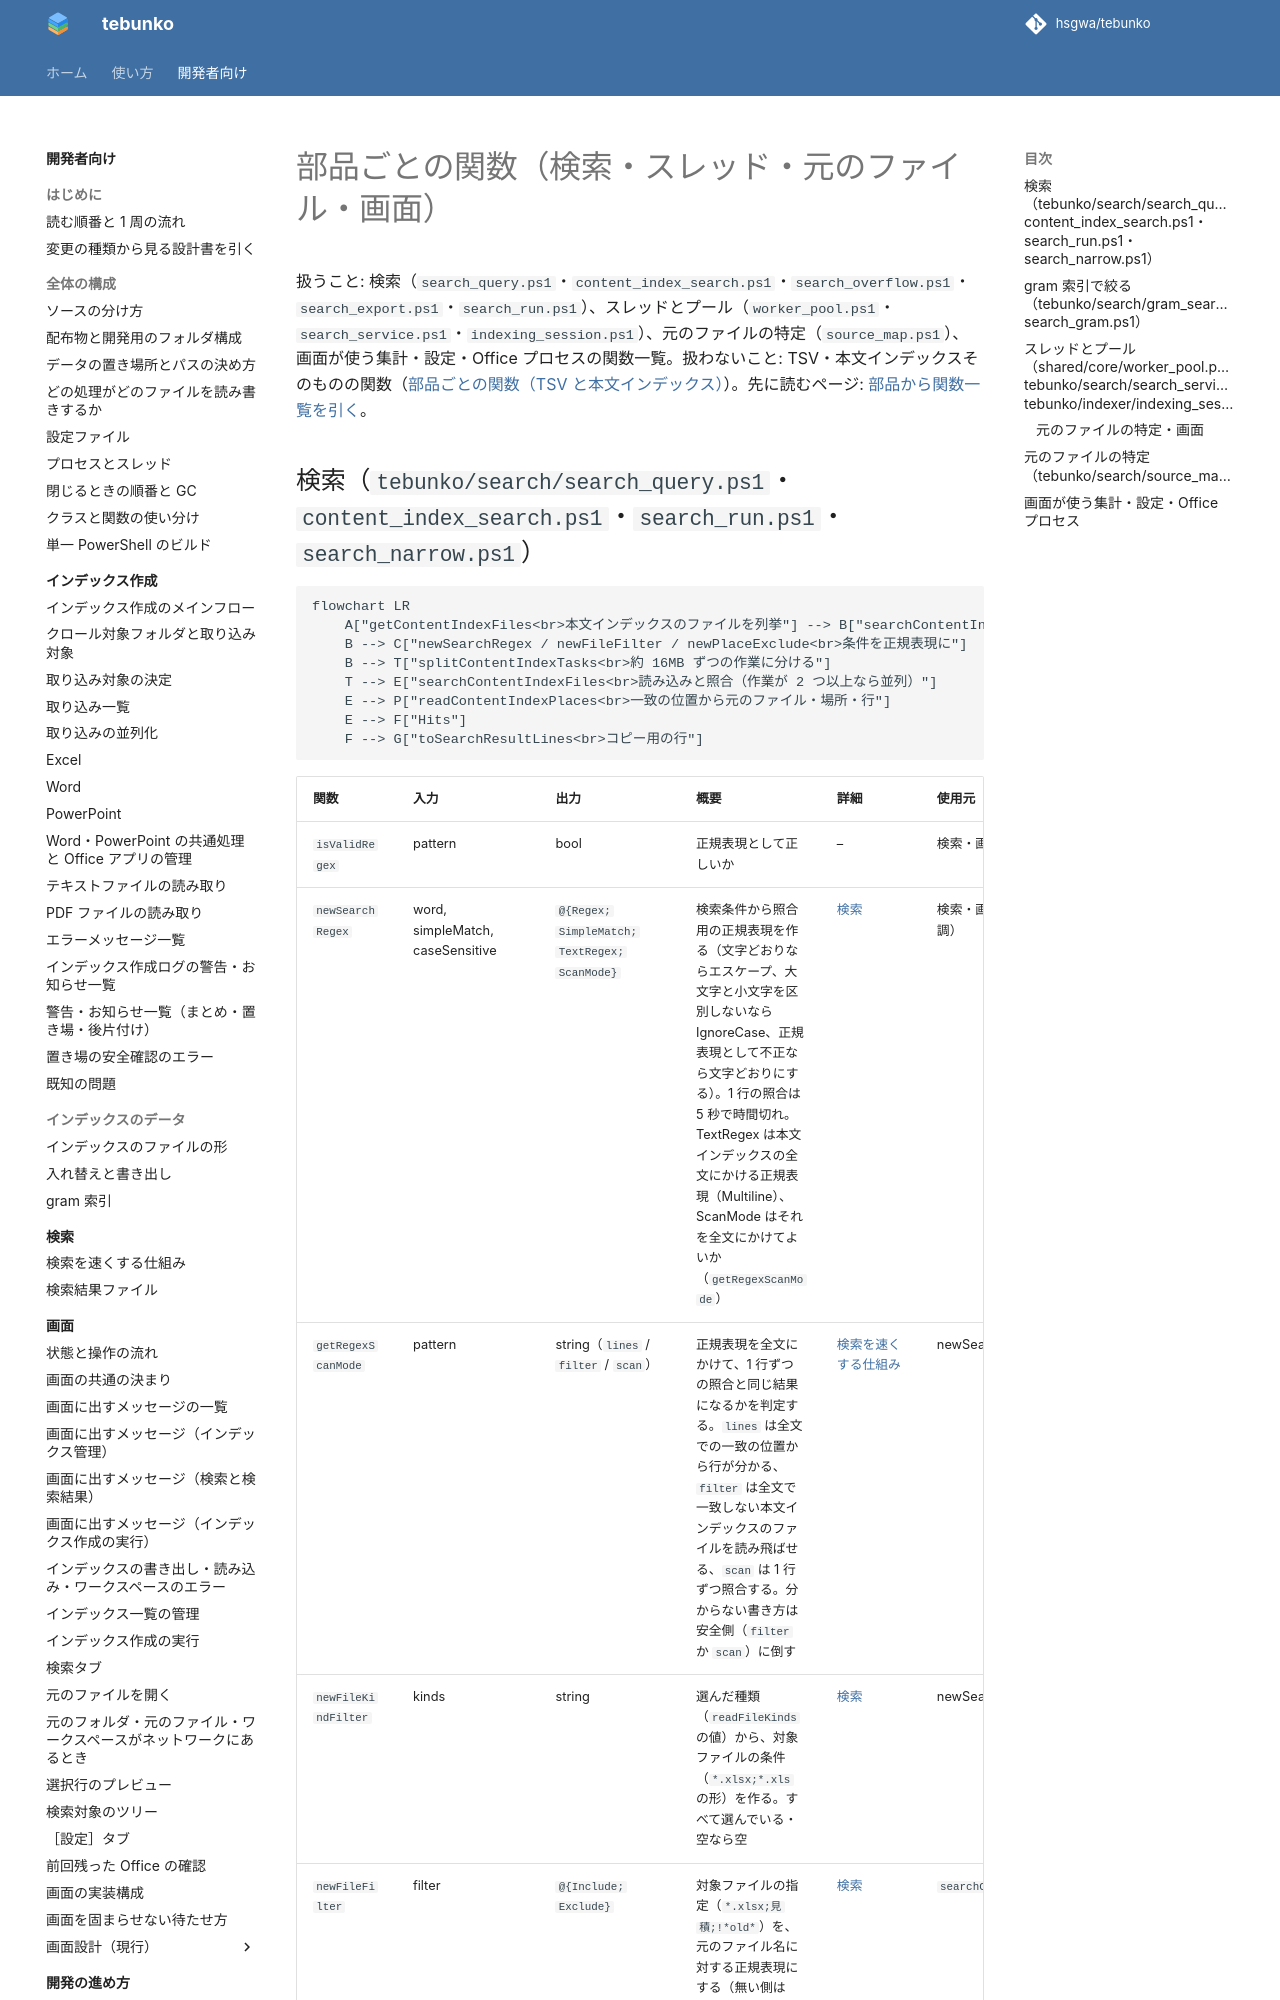

repository: hsgwa/tebunko · page: design/reference/search/index.html · generator: mkdocs

# 部品ごとの関数（検索・スレッド・元のファイル・画面）

扱うこと: 検索（`search_query.ps1`・`content_index_search.ps1`・`search_overflow.ps1`・`search_export.ps1`・`search_run.ps1`）、スレッドとプール（`worker_pool.ps1`・`search_service.ps1`・`indexing_session.ps1`）、元のファイルの特定（`source_map.ps1`）、画面が使う集計・設定・Office プロセスの関数一覧。扱わないこと: TSV・本文インデックスそのものの関数（[部品ごとの関数（TSV と本文インデックス）](tsv.md)）。先に読むページ: [部品から関数一覧を引く](index.md)。
